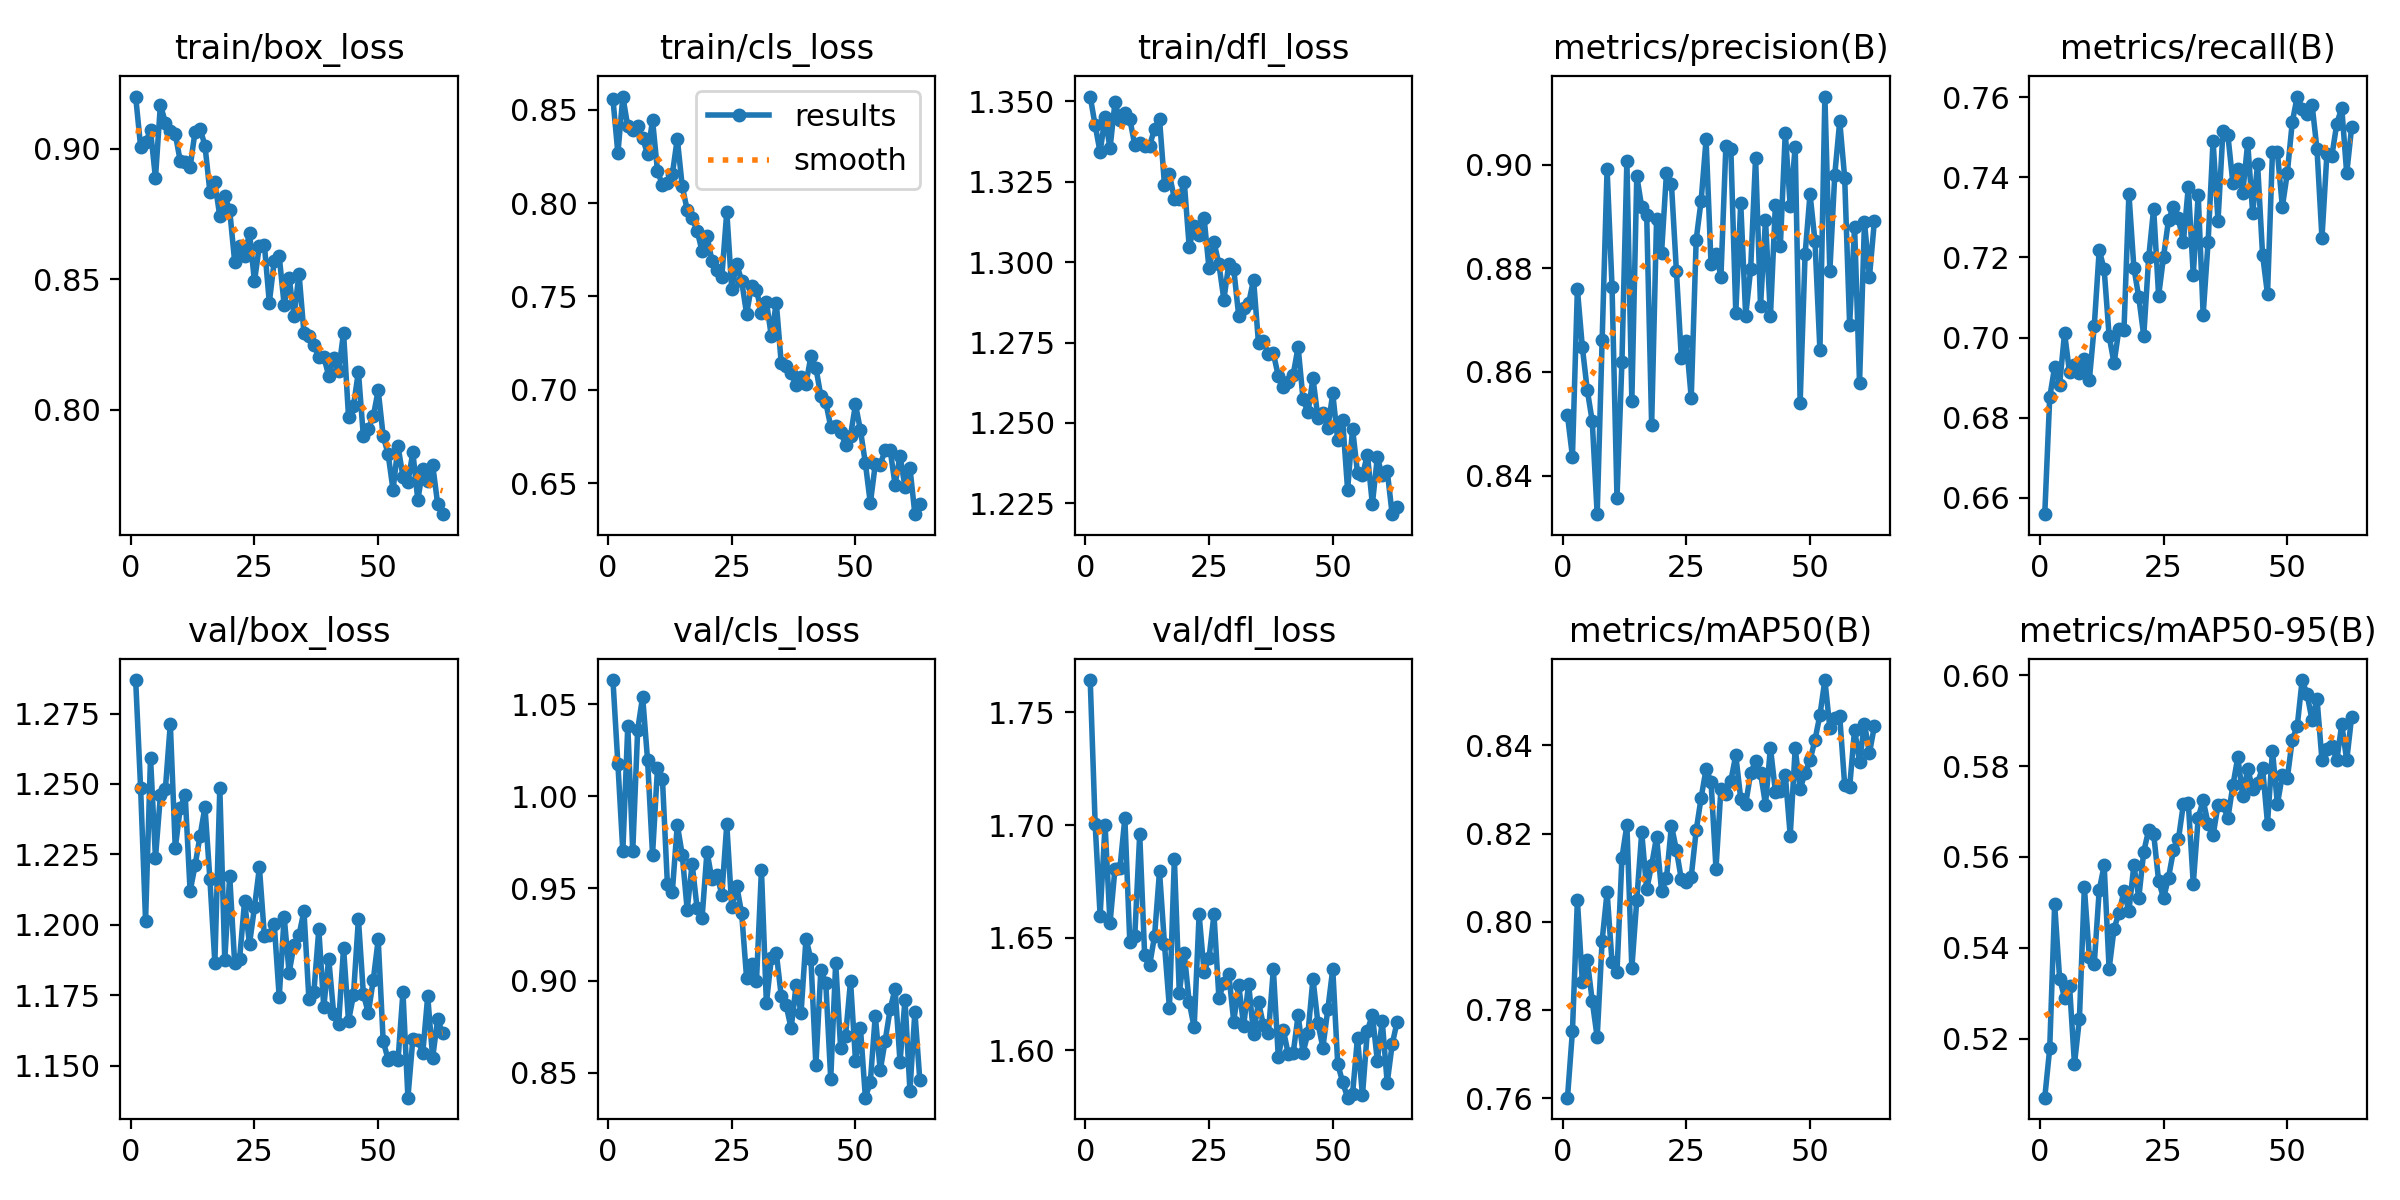

Values plotted in this chart, from the file beside it:
epoch, time, train/box_loss, train/cls_loss, train/dfl_loss, metrics/precision(B), metrics/recall(B), metrics/mAP50(B), metrics/mAP50-95(B), val/box_loss, val/cls_loss, val/dfl_loss, lr/pg0, lr/pg1, lr/pg2
1, 60.03, 0.92, 0.8557, 1.351, 0.8516, 0.6559, 0.7601, 0.507, 1.287, 1.063, 1.764, 0.0003316, 0.0003316, 0.06717
2, 117.7, 0.9008, 0.8267, 1.343, 0.8437, 0.6851, 0.7752, 0.5178, 1.249, 1.018, 1.7, 0.0006589, 0.0006589, 0.03417
3, 175.8, 0.9025, 0.8571, 1.334, 0.876, 0.6927, 0.8049, 0.5496, 1.201, 0.9701, 1.66, 0.0009803, 0.0009803, 0.001157
4, 233.7, 0.907, 0.841, 1.345, 0.8648, 0.6883, 0.7863, 0.5332, 1.259, 1.038, 1.7, 0.000973, 0.000973, 0.000973
5, 290.8, 0.8888, 0.8393, 1.335, 0.8565, 0.7011, 0.7912, 0.529, 1.224, 0.9702, 1.656, 0.000964, 0.000964, 0.000964
6, 349.4, 0.917, 0.8411, 1.35, 0.8505, 0.6913, 0.782, 0.5317, 1.246, 1.036, 1.681, 0.000955, 0.000955, 0.000955
7, 407.2, 0.91, 0.8348, 1.344, 0.8326, 0.6931, 0.7738, 0.5144, 1.248, 1.054, 1.681, 0.000946, 0.000946, 0.000946
8, 464.9, 0.9068, 0.8261, 1.347, 0.8661, 0.6911, 0.7957, 0.5243, 1.271, 1.02, 1.703, 0.000937, 0.000937, 0.000937
9, 523.3, 0.9057, 0.8445, 1.345, 0.8991, 0.6947, 0.8067, 0.5533, 1.227, 0.9685, 1.648, 0.000928, 0.000928, 0.000928
10, 581.6, 0.8953, 0.8173, 1.336, 0.8764, 0.6893, 0.7908, 0.538, 1.241, 1.015, 1.651, 0.000919, 0.000919, 0.000919
11, 639.6, 0.8948, 0.8096, 1.337, 0.8357, 0.7028, 0.7886, 0.5365, 1.246, 1.009, 1.696, 0.00091, 0.00091, 0.00091
12, 697, 0.893, 0.8105, 1.336, 0.862, 0.7219, 0.8145, 0.5527, 1.212, 0.9524, 1.642, 0.000901, 0.000901, 0.000901
13, 754.2, 0.9066, 0.8154, 1.336, 0.9007, 0.717, 0.8219, 0.5581, 1.221, 0.9483, 1.638, 0.000892, 0.000892, 0.000892
14, 811.4, 0.9078, 0.8346, 1.341, 0.8544, 0.7004, 0.7895, 0.5353, 1.231, 0.9846, 1.651, 0.000883, 0.000883, 0.000883
15, 869.3, 0.9012, 0.809, 1.345, 0.8978, 0.6936, 0.805, 0.5442, 1.242, 0.9683, 1.679, 0.000874, 0.000874, 0.000874
16, 926.9, 0.8835, 0.7964, 1.324, 0.8918, 0.7022, 0.8203, 0.5477, 1.216, 0.9385, 1.647, 0.000865, 0.000865, 0.000865
17, 984.6, 0.8872, 0.7917, 1.327, 0.8902, 0.7018, 0.8073, 0.5524, 1.186, 0.9634, 1.619, 0.000856, 0.000856, 0.000856
18, 1042, 0.8741, 0.7853, 1.32, 0.8498, 0.736, 0.8128, 0.5481, 1.249, 0.9394, 1.685, 0.000847, 0.000847, 0.000847
19, 1100, 0.8819, 0.7743, 1.32, 0.8896, 0.7175, 0.8193, 0.5582, 1.188, 0.9337, 1.626, 0.000838, 0.000838, 0.000838
20, 1157, 0.8764, 0.7822, 1.325, 0.883, 0.71, 0.8069, 0.551, 1.217, 0.9701, 1.643, 0.000829, 0.000829, 0.000829
21, 1216, 0.8568, 0.7692, 1.305, 0.8985, 0.7004, 0.8099, 0.5612, 1.186, 0.9549, 1.621, 0.00082, 0.00082, 0.00082
22, 1274, 0.8628, 0.7643, 1.311, 0.8962, 0.72, 0.8218, 0.566, 1.188, 0.9576, 1.61, 0.000811, 0.000811, 0.000811
23, 1331, 0.8589, 0.7605, 1.308, 0.8795, 0.7322, 0.8163, 0.5651, 1.208, 0.9466, 1.66, 0.000802, 0.000802, 0.000802
24, 1393, 0.8678, 0.7954, 1.314, 0.8627, 0.7104, 0.8096, 0.5547, 1.193, 0.9849, 1.635, 0.000793, 0.000793, 0.000793
25, 1451, 0.8492, 0.754, 1.298, 0.866, 0.7202, 0.8091, 0.5509, 1.206, 0.9399, 1.641, 0.000784, 0.000784, 0.000784
26, 1509, 0.8629, 0.7675, 1.306, 0.855, 0.7294, 0.8102, 0.5554, 1.22, 0.9515, 1.66, 0.000775, 0.000775, 0.000775
27, 1567, 0.8633, 0.7583, 1.299, 0.8855, 0.7326, 0.8207, 0.5614, 1.196, 0.9366, 1.623, 0.000766, 0.000766, 0.000766
28, 1624, 0.841, 0.7406, 1.288, 0.8931, 0.7297, 0.8281, 0.5639, 1.196, 0.9015, 1.63, 0.000757, 0.000757, 0.000757
29, 1682, 0.8571, 0.7556, 1.299, 0.9049, 0.7238, 0.8346, 0.5716, 1.2, 0.9091, 1.634, 0.000748, 0.000748, 0.000748
30, 1740, 0.8589, 0.7535, 1.298, 0.8808, 0.7376, 0.8318, 0.5718, 1.174, 0.8998, 1.613, 0.000739, 0.000739, 0.000739
31, 1798, 0.8402, 0.7413, 1.283, 0.8828, 0.7157, 0.8121, 0.5541, 1.203, 0.9601, 1.629, 0.00073, 0.00073, 0.00073
32, 1855, 0.8507, 0.7472, 1.286, 0.8784, 0.7356, 0.8302, 0.5687, 1.183, 0.8877, 1.611, 0.000721, 0.000721, 0.000721
33, 1912, 0.836, 0.7286, 1.287, 0.9036, 0.7057, 0.8291, 0.5724, 1.193, 0.912, 1.63, 0.000712, 0.000712, 0.000712
34, 1970, 0.8522, 0.7466, 1.295, 0.9031, 0.7239, 0.8319, 0.5673, 1.196, 0.915, 1.607, 0.000703, 0.000703, 0.000703
35, 2027, 0.8294, 0.7143, 1.275, 0.8713, 0.7492, 0.8378, 0.5647, 1.205, 0.8917, 1.621, 0.000694, 0.000694, 0.000694
36, 2085, 0.8282, 0.7128, 1.275, 0.8925, 0.7291, 0.8279, 0.5714, 1.174, 0.8865, 1.611, 0.000685, 0.000685, 0.000685
37, 2143, 0.8247, 0.709, 1.271, 0.8708, 0.7516, 0.8267, 0.5715, 1.176, 0.874, 1.608, 0.000676, 0.000676, 0.000676
38, 2201, 0.8203, 0.7023, 1.272, 0.8798, 0.7505, 0.8336, 0.5685, 1.198, 0.8974, 1.636, 0.000667, 0.000667, 0.000667
39, 2259, 0.8203, 0.7069, 1.265, 0.9013, 0.7386, 0.8365, 0.5757, 1.171, 0.8822, 1.597, 0.000658, 0.000658, 0.000658
40, 2316, 0.8131, 0.7033, 1.261, 0.8728, 0.742, 0.8338, 0.582, 1.188, 0.9228, 1.609, 0.000649, 0.000649, 0.000649
41, 2374, 0.8198, 0.7179, 1.263, 0.8893, 0.7362, 0.8266, 0.5734, 1.168, 0.9115, 1.599, 0.00064, 0.00064, 0.00064
42, 2431, 0.8148, 0.7118, 1.265, 0.8707, 0.7487, 0.8395, 0.5794, 1.165, 0.8539, 1.599, 0.000631, 0.000631, 0.000631
43, 2488, 0.8296, 0.6966, 1.274, 0.8923, 0.7311, 0.8295, 0.575, 1.192, 0.9055, 1.616, 0.000622, 0.000622, 0.000622
44, 2546, 0.7974, 0.6932, 1.257, 0.8843, 0.7433, 0.8297, 0.5763, 1.166, 0.8988, 1.599, 0.000613, 0.000613, 0.000613
45, 2603, 0.8014, 0.6802, 1.253, 0.9062, 0.7207, 0.8334, 0.5796, 1.175, 0.8466, 1.608, 0.000604, 0.000604, 0.000604
46, 2660, 0.8147, 0.6806, 1.264, 0.892, 0.7108, 0.8195, 0.5674, 1.202, 0.9097, 1.632, 0.000595, 0.000595, 0.000595
47, 2717, 0.7898, 0.6774, 1.252, 0.9034, 0.7464, 0.8393, 0.5834, 1.176, 0.8633, 1.612, 0.000586, 0.000586, 0.000586
48, 2774, 0.7926, 0.6705, 1.253, 0.854, 0.7462, 0.8301, 0.5716, 1.169, 0.87, 1.601, 0.000577, 0.000577, 0.000577
49, 2831, 0.7975, 0.6754, 1.248, 0.8827, 0.7327, 0.8338, 0.578, 1.18, 0.8997, 1.618, 0.000568, 0.000568, 0.000568
50, 2888, 0.8075, 0.6921, 1.259, 0.8943, 0.7411, 0.8366, 0.5773, 1.195, 0.8566, 1.636, 0.000559, 0.000559, 0.000559
51, 2945, 0.79, 0.6783, 1.245, 0.8852, 0.7538, 0.8412, 0.5859, 1.159, 0.8743, 1.594, 0.00055, 0.00055, 0.00055
52, 3003, 0.7831, 0.6606, 1.251, 0.8642, 0.7602, 0.8469, 0.5888, 1.152, 0.8364, 1.586, 0.000541, 0.000541, 0.000541
53, 3060, 0.7693, 0.6392, 1.229, 0.9131, 0.7572, 0.8548, 0.599, 1.153, 0.8449, 1.579, 0.000532, 0.000532, 0.000532
54, 3117, 0.7861, 0.66, 1.248, 0.8794, 0.7559, 0.844, 0.5958, 1.152, 0.881, 1.581, 0.000523, 0.000523, 0.000523
55, 3174, 0.7743, 0.6599, 1.234, 0.8981, 0.7582, 0.8462, 0.5901, 1.176, 0.8512, 1.606, 0.000514, 0.000514, 0.000514
56, 3231, 0.7722, 0.6677, 1.234, 0.9084, 0.747, 0.8466, 0.5948, 1.139, 0.8674, 1.58, 0.000505, 0.000505, 0.000505
57, 3288, 0.7837, 0.6677, 1.24, 0.8974, 0.7248, 0.831, 0.5814, 1.16, 0.8844, 1.609, 0.000496, 0.000496, 0.000496
58, 3345, 0.7654, 0.6492, 1.225, 0.8691, 0.7458, 0.8305, 0.5837, 1.159, 0.8955, 1.616, 0.000487, 0.000487, 0.000487
59, 3402, 0.7771, 0.6647, 1.239, 0.888, 0.7454, 0.8436, 0.5845, 1.154, 0.8558, 1.596, 0.000478, 0.000478, 0.000478
60, 3459, 0.7729, 0.6478, 1.234, 0.8579, 0.7534, 0.8363, 0.5813, 1.175, 0.8896, 1.613, 0.000469, 0.000469, 0.000469
... 3 more rows
